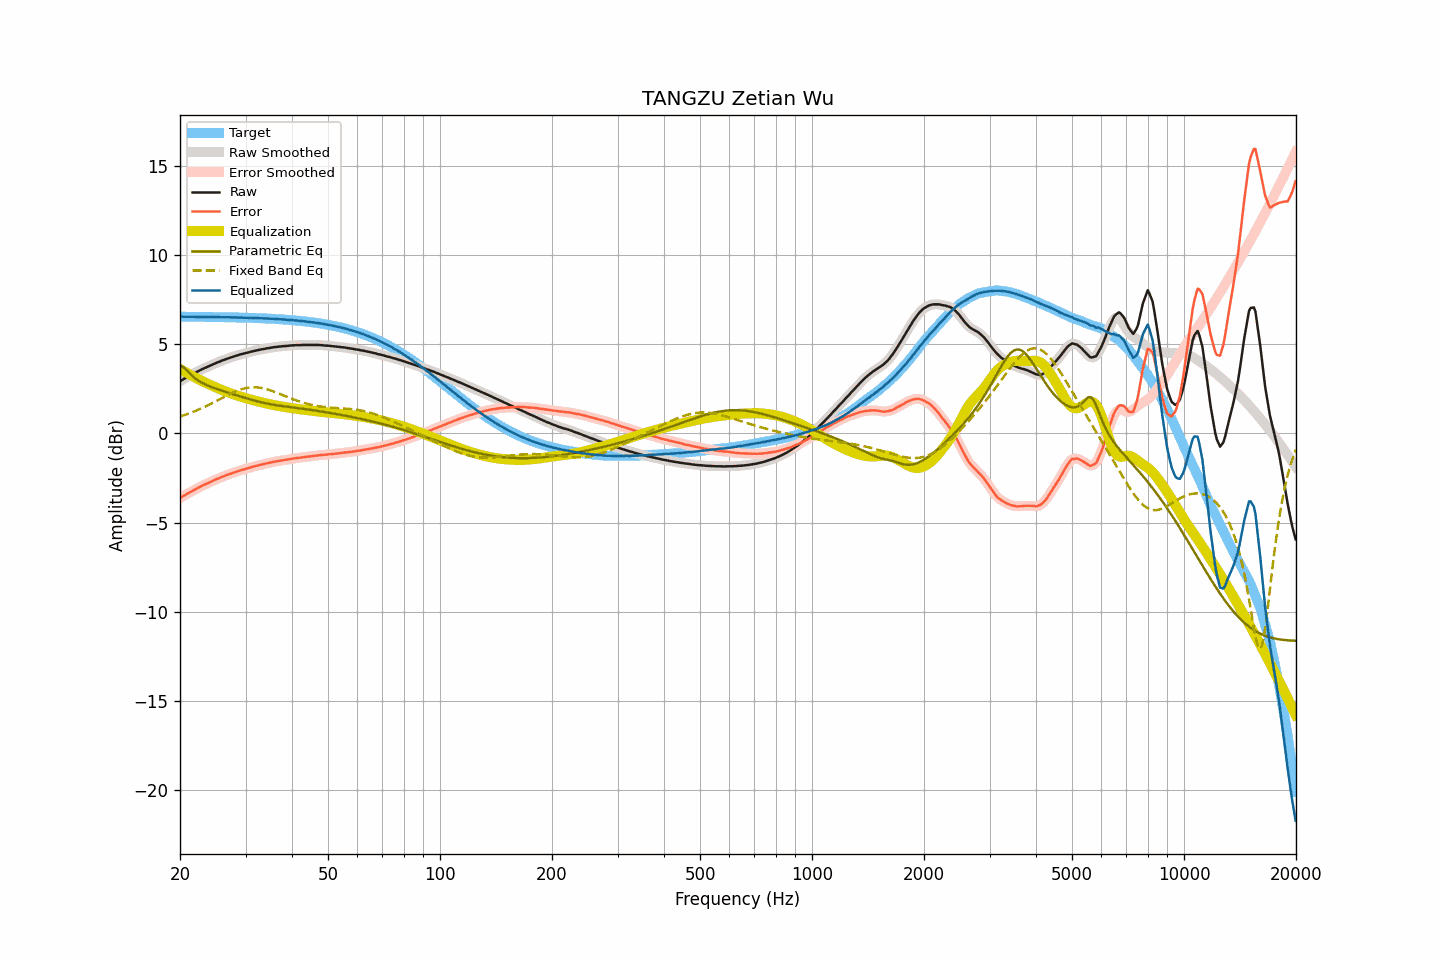

The file beside this chart, header and first rows:
frequency, raw, smoothed, error, error_smoothed, equalization, parametric_eq, fixed_band_eq, equalized_raw, equalized_smoothed, target
20.00, 2.93, 2.93, -3.63, -3.62, 3.62, 3.81, 0.95, 6.55, 6.55, 6.55
20.20, 2.99, 2.98, -3.56, -3.57, 3.57, 3.77, 0.98, 6.56, 6.55, 6.55
20.40, 3.04, 3.04, -3.51, -3.51, 3.52, 3.72, 1.01, 6.55, 6.55, 6.55
20.61, 3.09, 3.09, -3.46, -3.46, 3.46, 3.64, 1.04, 6.55, 6.55, 6.55
20.81, 3.14, 3.14, -3.41, -3.41, 3.41, 3.56, 1.07, 6.55, 6.55, 6.55
21.02, 3.19, 3.19, -3.36, -3.36, 3.36, 3.46, 1.10, 6.55, 6.55, 6.55
21.23, 3.24, 3.24, -3.31, -3.31, 3.31, 3.37, 1.14, 6.55, 6.55, 6.55
21.44, 3.29, 3.29, -3.26, -3.26, 3.26, 3.28, 1.17, 6.55, 6.55, 6.55
21.66, 3.34, 3.34, -3.21, -3.21, 3.21, 3.20, 1.21, 6.55, 6.55, 6.55
21.87, 3.39, 3.38, -3.16, -3.16, 3.16, 3.12, 1.24, 6.55, 6.55, 6.55
22.09, 3.43, 3.43, -3.12, -3.11, 3.11, 3.05, 1.28, 6.54, 6.55, 6.55
22.31, 3.48, 3.48, -3.07, -3.07, 3.07, 2.99, 1.32, 6.54, 6.54, 6.54
22.54, 3.53, 3.52, -3.02, -3.02, 3.02, 2.93, 1.36, 6.55, 6.54, 6.54
22.76, 3.57, 3.57, -2.97, -2.97, 2.97, 2.88, 1.40, 6.54, 6.54, 6.54
22.99, 3.62, 3.62, -2.92, -2.93, 2.93, 2.83, 1.44, 6.55, 6.54, 6.54
23.22, 3.66, 3.66, -2.88, -2.88, 2.89, 2.78, 1.48, 6.54, 6.54, 6.54
23.45, 3.70, 3.70, -2.84, -2.84, 2.84, 2.74, 1.52, 6.54, 6.54, 6.54
23.69, 3.74, 3.74, -2.80, -2.80, 2.80, 2.70, 1.57, 6.54, 6.54, 6.54
23.92, 3.78, 3.78, -2.76, -2.76, 2.76, 2.66, 1.61, 6.54, 6.54, 6.54
24.16, 3.82, 3.82, -2.72, -2.72, 2.72, 2.62, 1.66, 6.53, 6.53, 6.54
24.40, 3.86, 3.86, -2.68, -2.68, 2.68, 2.59, 1.70, 6.53, 6.53, 6.54
24.65, 3.90, 3.90, -2.64, -2.64, 2.64, 2.56, 1.75, 6.53, 6.53, 6.53
24.89, 3.94, 3.94, -2.59, -2.60, 2.60, 2.52, 1.80, 6.53, 6.53, 6.53
25.14, 3.98, 3.97, -2.55, -2.56, 2.56, 2.49, 1.84, 6.53, 6.53, 6.53
25.39, 4.01, 4.01, -2.52, -2.52, 2.52, 2.46, 1.89, 6.53, 6.53, 6.53
25.65, 4.05, 4.05, -2.48, -2.48, 2.48, 2.43, 1.94, 6.53, 6.53, 6.53
25.91, 4.09, 4.08, -2.44, -2.44, 2.44, 2.40, 1.99, 6.53, 6.53, 6.53
26.16, 4.12, 4.12, -2.41, -2.41, 2.41, 2.37, 2.04, 6.53, 6.53, 6.53
26.43, 4.15, 4.15, -2.38, -2.37, 2.37, 2.34, 2.08, 6.52, 6.52, 6.52
26.69, 4.19, 4.18, -2.33, -2.34, 2.34, 2.32, 2.13, 6.53, 6.52, 6.52
26.96, 4.22, 4.22, -2.30, -2.30, 2.30, 2.29, 2.17, 6.52, 6.52, 6.52
27.23, 4.25, 4.25, -2.27, -2.27, 2.27, 2.26, 2.22, 6.52, 6.52, 6.52
27.50, 4.28, 4.28, -2.24, -2.24, 2.24, 2.23, 2.26, 6.52, 6.52, 6.52
27.77, 4.31, 4.31, -2.21, -2.21, 2.21, 2.20, 2.30, 6.51, 6.52, 6.51
28.05, 4.34, 4.34, -2.17, -2.18, 2.18, 2.18, 2.34, 6.51, 6.51, 6.51
28.33, 4.37, 4.36, -2.14, -2.15, 2.15, 2.15, 2.38, 6.51, 6.51, 6.51
28.62, 4.39, 4.39, -2.12, -2.12, 2.12, 2.12, 2.42, 6.50, 6.51, 6.51
28.90, 4.42, 4.42, -2.09, -2.09, 2.09, 2.09, 2.45, 6.51, 6.51, 6.51
29.19, 4.45, 4.44, -2.06, -2.06, 2.06, 2.07, 2.48, 6.51, 6.50, 6.50
29.48, 4.47, 4.47, -2.03, -2.03, 2.03, 2.04, 2.50, 6.50, 6.50, 6.50
29.78, 4.49, 4.49, -2.01, -2.01, 2.01, 2.01, 2.53, 6.49, 6.50, 6.50
30.08, 4.52, 4.51, -1.98, -1.98, 1.98, 1.98, 2.55, 6.50, 6.49, 6.50
30.38, 4.54, 4.54, -1.96, -1.96, 1.95, 1.96, 2.56, 6.49, 6.49, 6.49
30.68, 4.56, 4.56, -1.93, -1.93, 1.93, 1.93, 2.58, 6.49, 6.49, 6.49
30.99, 4.59, 4.58, -1.90, -1.90, 1.90, 1.91, 2.59, 6.49, 6.49, 6.49
31.30, 4.61, 4.61, -1.88, -1.88, 1.88, 1.88, 2.59, 6.49, 6.49, 6.48
31.61, 4.63, 4.63, -1.85, -1.85, 1.85, 1.86, 2.59, 6.48, 6.48, 6.48
31.93, 4.65, 4.65, -1.83, -1.83, 1.83, 1.83, 2.59, 6.48, 6.48, 6.48
32.24, 4.67, 4.67, -1.81, -1.81, 1.81, 1.81, 2.59, 6.47, 6.47, 6.47
32.57, 4.69, 4.69, -1.78, -1.78, 1.78, 1.78, 2.58, 6.47, 6.47, 6.47
32.89, 4.71, 4.71, -1.76, -1.76, 1.76, 1.76, 2.56, 6.47, 6.47, 6.47
33.22, 4.73, 4.72, -1.74, -1.74, 1.74, 1.74, 2.55, 6.47, 6.46, 6.46
33.55, 4.74, 4.74, -1.72, -1.72, 1.72, 1.72, 2.53, 6.46, 6.46, 6.46
33.89, 4.76, 4.76, -1.70, -1.70, 1.70, 1.70, 2.51, 6.45, 6.45, 6.46
34.23, 4.78, 4.77, -1.67, -1.68, 1.68, 1.68, 2.48, 6.45, 6.45, 6.45
34.57, 4.79, 4.79, -1.66, -1.66, 1.66, 1.66, 2.46, 6.44, 6.45, 6.45
34.92, 4.81, 4.81, -1.64, -1.64, 1.64, 1.65, 2.43, 6.44, 6.44, 6.44
35.27, 4.82, 4.82, -1.62, -1.62, 1.62, 1.63, 2.40, 6.44, 6.44, 6.44
35.62, 4.84, 4.84, -1.60, -1.60, 1.60, 1.61, 2.36, 6.44, 6.43, 6.43
35.97, 4.85, 4.85, -1.58, -1.58, 1.58, 1.60, 2.33, 6.43, 6.43, 6.43
... 635 more rows
